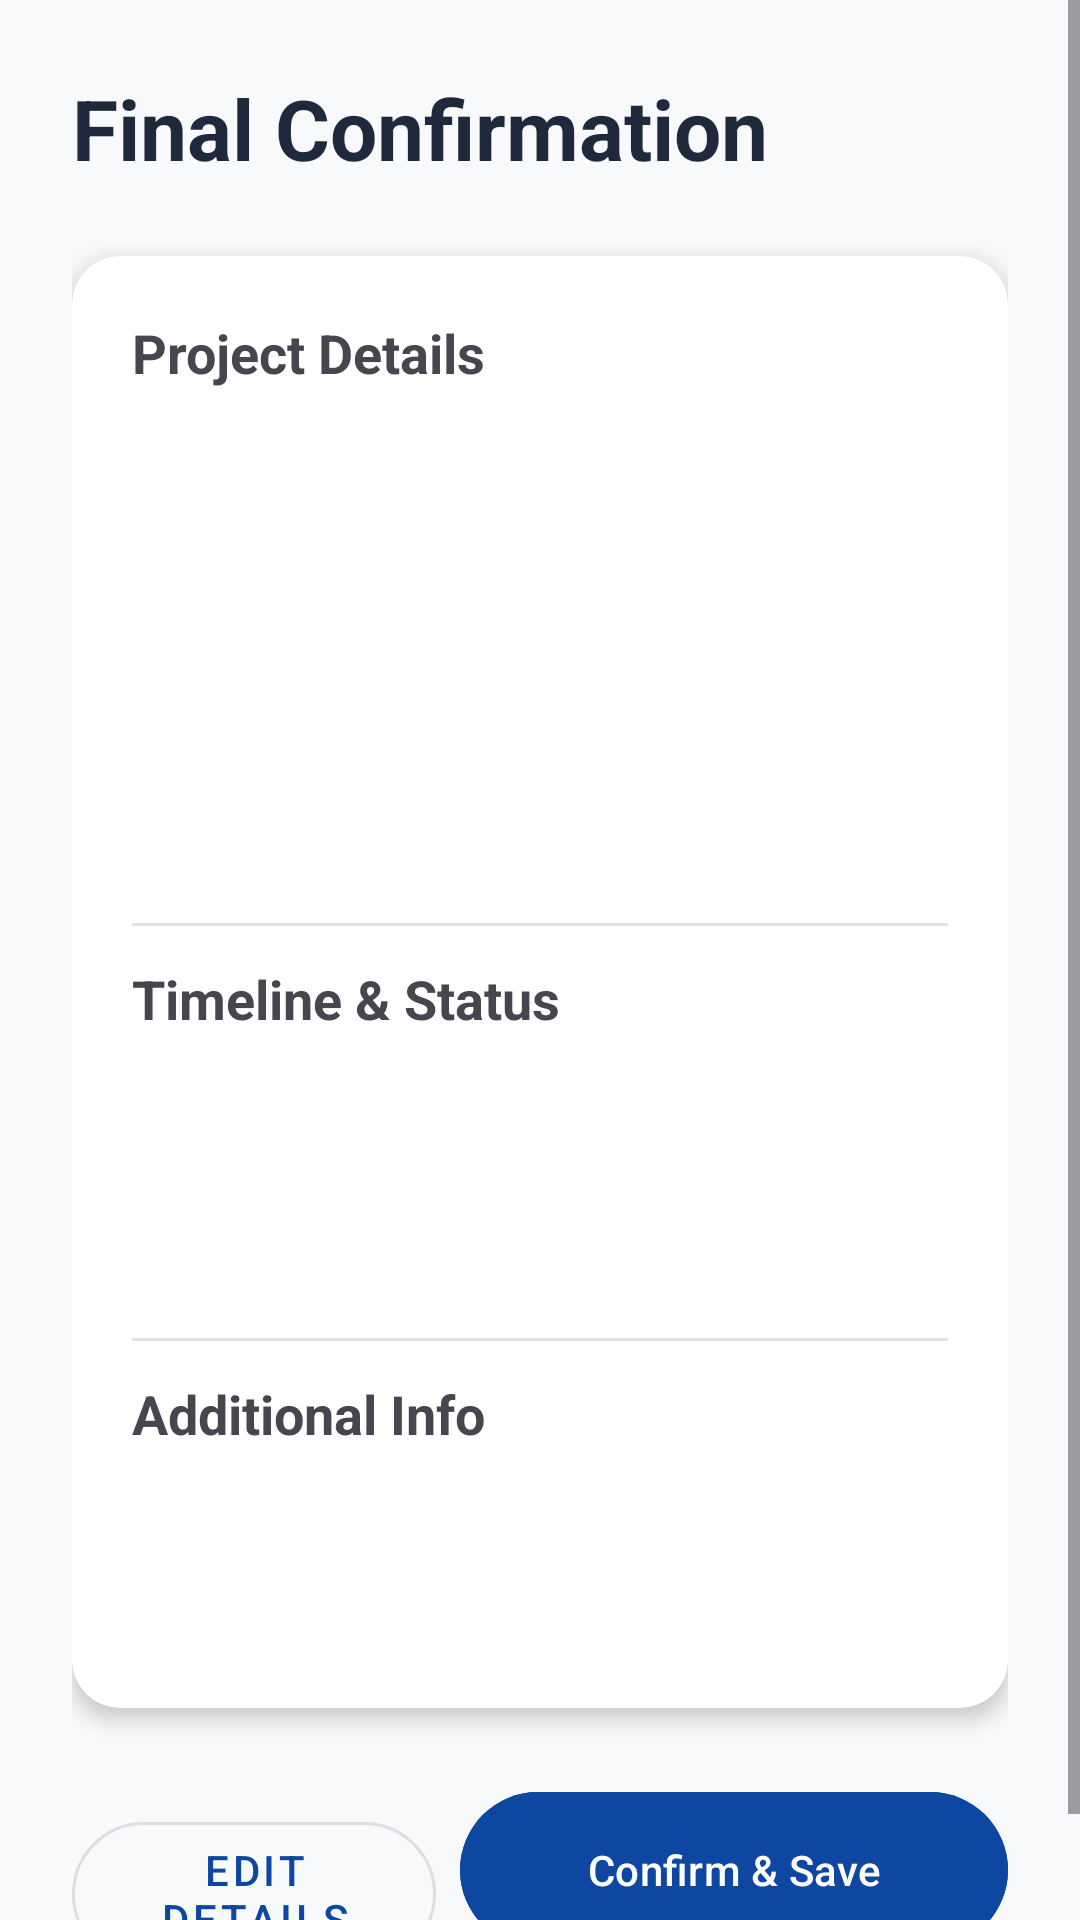

This screen was rendered from an Android layout file. Write that file and the resources it references.
<!-- AndroidManifest.xml: application theme Theme.Project_Coursework_COMP1786 -->
<!-- res/layout/activity_confirm_project.xml -->
<?xml version="1.0" encoding="utf-8"?>
<ScrollView xmlns:android="http://schemas.android.com/apk/res/android"
    xmlns:app="http://schemas.android.com/apk/res-auto"
    android:layout_width="match_parent"
    android:layout_height="match_parent"
    android:background="@color/md_theme_background">

    <LinearLayout
        android:layout_width="match_parent"
        android:layout_height="wrap_content"
        android:orientation="vertical"
        android:padding="24dp">

        <TextView
            android:layout_width="match_parent"
            android:layout_height="wrap_content"
            android:text="Final Confirmation"
            android:textSize="28sp"
            android:textStyle="bold"
            android:textColor="@color/text_primary"
            android:layout_marginBottom="24dp"/>

        <androidx.cardview.widget.CardView
            android:layout_width="match_parent"
            android:layout_height="wrap_content"
            app:cardCornerRadius="16dp"
            app:cardElevation="4dp"
            android:layout_marginBottom="24dp">

            <LinearLayout
                android:layout_width="match_parent"
                android:layout_height="wrap_content"
                android:orientation="vertical"
                android:padding="20dp">

                <TextView
                    android:layout_width="match_parent"
                    android:layout_height="wrap_content"
                    android:text="Project Details"
                    android:textStyle="bold"
                    android:textSize="18sp"
                    android:layout_marginBottom="12dp"/>

                <TextView android:id="@+id/tvCode" android:layout_width="match_parent" android:layout_height="wrap_content" android:layout_marginBottom="4dp"/>

                <TextView android:id="@+id/tvAssignedStaff" android:layout_width="match_parent" android:layout_height="wrap_content" android:layout_marginBottom="8dp" android:textStyle="italic" android:textColor="@color/md_theme_primary"/>

                <TextView android:id="@+id/tvName" android:layout_width="match_parent" android:layout_height="wrap_content" android:layout_marginBottom="8dp"/>
                <TextView android:id="@+id/tvDesc" android:layout_width="match_parent" android:layout_height="wrap_content" android:layout_marginBottom="8dp"/>
                <TextView android:id="@+id/tvManager" android:layout_width="match_parent" android:layout_height="wrap_content" android:layout_marginBottom="8dp"/>
                <TextView android:id="@+id/tvBudget" android:layout_width="match_parent" android:layout_height="wrap_content" android:layout_marginBottom="8dp"/>

                <View android:layout_width="match_parent" android:layout_height="1dp" android:background="#E0E0E0" android:layout_marginTop="8dp" android:layout_marginBottom="12dp"/>

                <TextView
                    android:layout_width="match_parent"
                    android:layout_height="wrap_content"
                    android:text="Timeline &amp; Status"
                    android:textStyle="bold"
                    android:textSize="18sp"
                    android:layout_marginBottom="12dp"/>

                <TextView android:id="@+id/tvTimeline" android:layout_width="match_parent" android:layout_height="wrap_content" android:layout_marginBottom="8dp"/>
                <TextView android:id="@+id/tvStatus" android:layout_width="match_parent" android:layout_height="wrap_content" android:layout_marginBottom="8dp"/>
                <TextView android:id="@+id/tvDifficulty" android:layout_width="match_parent" android:layout_height="wrap_content" android:layout_marginBottom="8dp"/>

                <View android:layout_width="match_parent" android:layout_height="1dp" android:background="#E0E0E0" android:layout_marginTop="8dp" android:layout_marginBottom="12dp"/>

                <TextView
                    android:layout_width="match_parent"
                    android:layout_height="wrap_content"
                    android:text="Additional Info"
                    android:textStyle="bold"
                    android:textSize="18sp"
                    android:layout_marginBottom="12dp"/>

                <TextView android:id="@+id/tvSpecialReq" android:layout_width="match_parent" android:layout_height="wrap_content" android:layout_marginBottom="8dp"/>
                <TextView android:id="@+id/tvClient" android:layout_width="match_parent" android:layout_height="wrap_content" android:layout_marginBottom="8dp"/>

            </LinearLayout>
        </androidx.cardview.widget.CardView>

        <LinearLayout
            android:layout_width="match_parent"
            android:layout_height="wrap_content"
            android:orientation="horizontal">

            <com.google.android.material.button.MaterialButton
                android:id="@+id/btnEdit"
                style="@style/Widget.MaterialComponents.Button.OutlinedButton"
                android:layout_width="0dp"
                android:layout_height="60dp"
                android:layout_weight="1"
                android:layout_marginEnd="8dp"
                android:text="Edit Details"
                android:textColor="@color/md_theme_primary"
                app:cornerRadius="30dp" />

            <com.google.android.material.button.MaterialButton
                android:id="@+id/btnConfirm"
                android:layout_width="0dp"
                android:layout_height="60dp"
                android:layout_weight="1.5"
                android:text="Confirm &amp; Save"
                android:backgroundTint="@color/md_theme_primary"
                app:cornerRadius="30dp" />
        </LinearLayout>

    </LinearLayout>
</ScrollView>
<!-- resources referenced by this layout -->
<resources>
  <color name="md_theme_background">#F8F9FB</color>
  <color name="md_theme_primary">#0D47A1</color>
  <color name="text_primary">#1E293B</color>
  <style name="Theme.Project_Coursework_COMP1786" parent="Base.Theme.Project_Coursework_COMP1786" />
  <style name="Base.Theme.Project_Coursework_COMP1786" parent="Theme.Material3.DayNight.NoActionBar">
          
          
      </style>
</resources>
